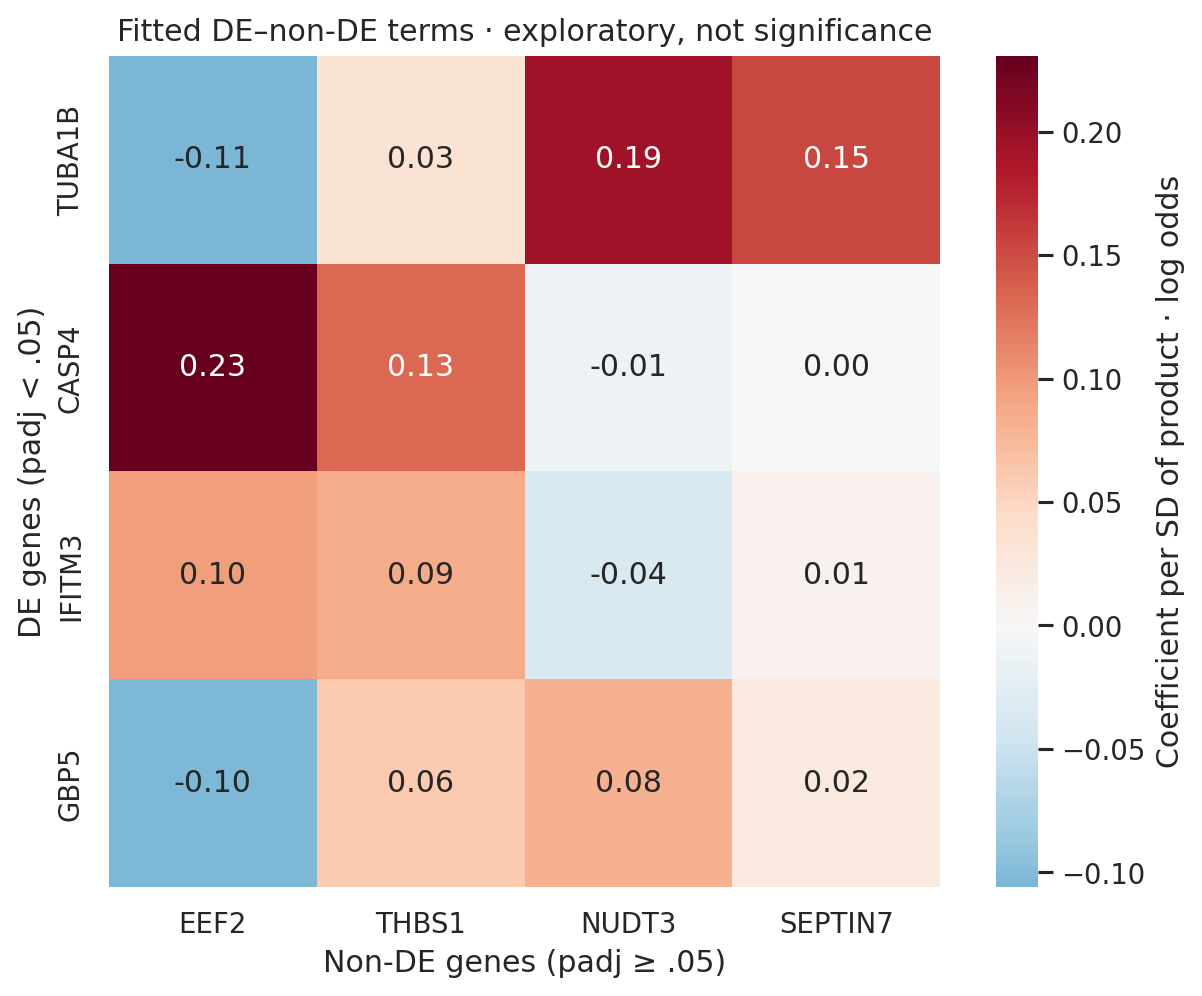

Data behind this chart, as committed beside it:
gene_1, gene_2, coefficient, product_mean, product_sd
ENSG00000123416.15, ENSG00000167658.16, -0.106, -0.3818, 1.517
ENSG00000123416.15, ENSG00000137801.11, 0.03383, 0.3647, 1.302
ENSG00000123416.15, ENSG00000272325.2, 0.1943, -0.02623, 1.103
ENSG00000123416.15, ENSG00000122545.20, 0.1543, 0.3065, 1.461
ENSG00000196954.14, ENSG00000167658.16, 0.2308, 0.08862, 1.034
ENSG00000196954.14, ENSG00000137801.11, 0.1334, -0.2907, 0.932
ENSG00000196954.14, ENSG00000272325.2, -0.01197, -0.0895, 1.056
ENSG00000196954.14, ENSG00000122545.20, 0.0004933, -0.3141, 0.9423
ENSG00000142089.17, ENSG00000167658.16, 0.0962, -0.372, 1.308
ENSG00000142089.17, ENSG00000137801.11, 0.0855, -0.01821, 0.9787
ENSG00000142089.17, ENSG00000272325.2, -0.03689, -0.304, 1.199
ENSG00000142089.17, ENSG00000122545.20, 0.009859, -0.05234, 1.011
ENSG00000154451.14, ENSG00000167658.16, -0.1027, 0.02119, 0.8689
ENSG00000154451.14, ENSG00000137801.11, 0.0608, -0.2298, 0.9728
ENSG00000154451.14, ENSG00000272325.2, 0.08087, -0.2846, 0.8898
ENSG00000154451.14, ENSG00000122545.20, 0.02348, -0.3489, 1.003
